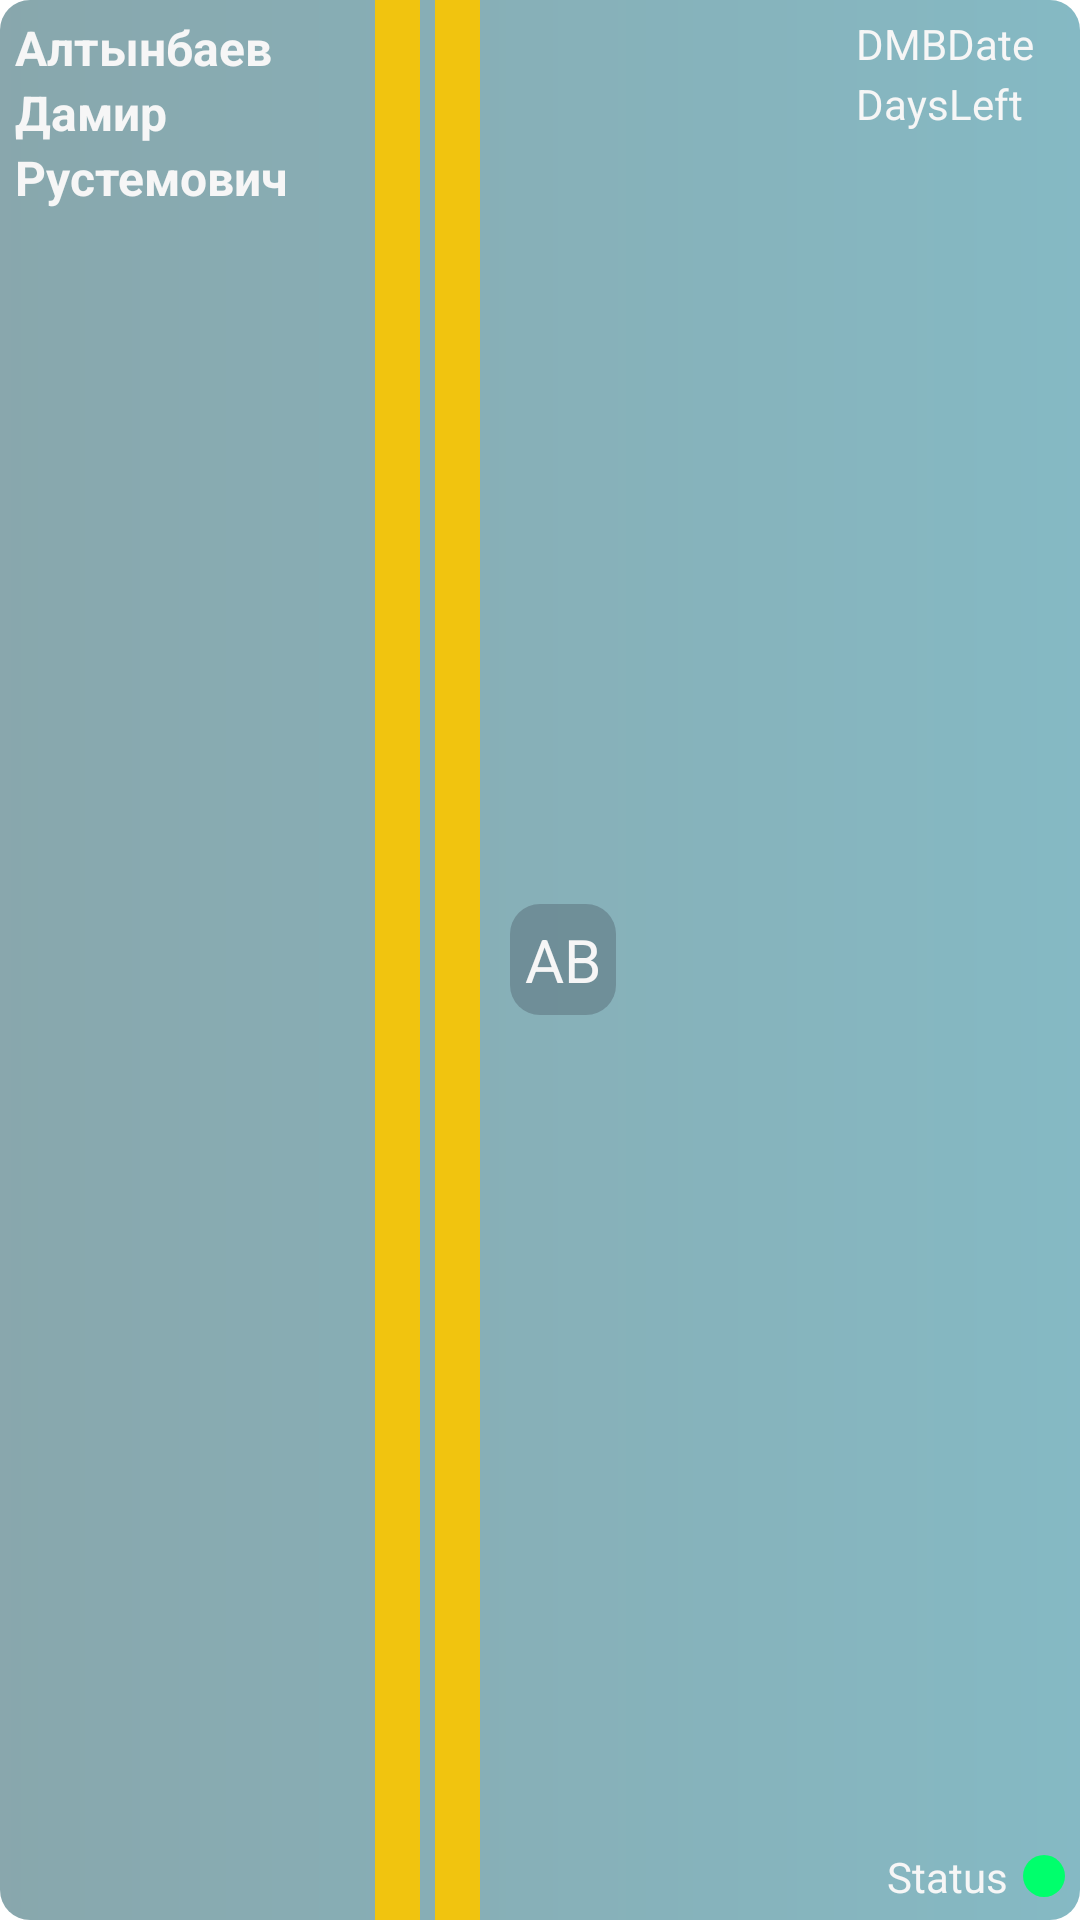

Write the Android layout XML for this screen, with the resource values it uses.
<!-- AndroidManifest.xml: application theme Theme.StarShina -->
<!-- res/layout/soldier_item_layout.xml -->
<?xml version="1.0" encoding="utf-8"?>
<RelativeLayout xmlns:android="http://schemas.android.com/apk/res/android"
    android:id="@+id/soldierItemLayout"
    android:layout_width="match_parent"
    android:layout_height="70dp"
    android:layout_marginBottom="10dp"
    android:background="@drawable/panel_round_back_10_50"
    android:gravity="center_vertical">


    <RelativeLayout
        android:id="@+id/zvanie_1"
        android:layout_width="15dp"
        android:layout_height="match_parent"
        android:layout_marginStart="5dp"
        android:layout_toEndOf="@id/fio_container"
        android:background="#F1C40F" />

    <RelativeLayout
        android:id="@+id/zvanie_2"
        android:layout_width="15dp"
        android:layout_height="match_parent"
        android:layout_marginStart="5dp"
        android:layout_toEndOf="@id/zvanie_1"
        android:background="#F1C40F" />

    <RelativeLayout
        android:id="@+id/fio_container"
        android:layout_width="110dp"
        android:layout_height="wrap_content"
        android:layout_margin="5dp">


        <TextView
            android:id="@+id/s_surname"
            android:layout_width="wrap_content"
            android:layout_height="wrap_content"
            android:text="Алтынбаев"
            android:textColor="@color/text_color"
            android:textSize="16sp"
            android:textStyle="bold" />

        <TextView
            android:id="@+id/s_name"
            android:layout_width="wrap_content"
            android:layout_height="wrap_content"
            android:layout_below="@id/s_surname"
            android:text="Дамир"
            android:textColor="@color/text_color"
            android:textSize="16sp"
            android:textStyle="bold" />

        <TextView
            android:id="@+id/s_lastname"
            android:layout_width="wrap_content"
            android:layout_height="wrap_content"
            android:layout_below="@id/s_name"
            android:text="Рустемович"
            android:textColor="@color/text_color"
            android:textSize="16sp"
            android:textStyle="bold" />

    </RelativeLayout>

    <TextView
        android:id="@+id/s_vzvod"
        android:layout_width="wrap_content"
        android:layout_height="wrap_content"
        android:layout_centerInParent="true"
        android:layout_marginStart="10dp"
        android:layout_toRightOf="@id/zvanie_2"
        android:background="@drawable/panel_round_back_10"
        android:gravity="center"
        android:padding="5dp"
        android:text="АВ"
        android:textColor="@color/text_color"
        android:textSize="20sp" />


    <RelativeLayout
        android:id="@+id/status_container"
        android:layout_width="wrap_content"
        android:layout_height="wrap_content"
        android:layout_alignParentEnd="true"
        android:layout_alignParentBottom="true"
        android:layout_margin="5dp">

        <ImageView
            android:id="@+id/status_icon"
            android:layout_width="14dp"
            android:layout_height="14dp"
            android:layout_centerVertical="true"
            android:layout_toEndOf="@id/s_status"
            android:src="@drawable/status_green_round" />

        <TextView
            android:id="@+id/s_status"
            android:layout_width="wrap_content"
            android:layout_height="wrap_content"
            android:layout_marginEnd="5dp"
            android:text="Status"
            android:textColor="@color/text_color" />


    </RelativeLayout>

    <RelativeLayout
        android:id="@+id/dmb_container"
        android:layout_width="wrap_content"
        android:layout_height="wrap_content"
        android:layout_alignParentEnd="true"
        android:layout_margin="5dp"
        android:paddingEnd="9dp">

        <TextView
            android:id="@+id/dmb_date"
            android:layout_width="wrap_content"
            android:layout_height="wrap_content"
            android:src="@drawable/status_green_round"
            android:text="DMBDate"
            android:textColor="@color/text_color" />

        <TextView
            android:id="@+id/dmb_left"
            android:layout_width="wrap_content"
            android:layout_height="wrap_content"
            android:layout_below="@id/dmb_date"
            android:layout_marginTop="1dp"
            android:layout_marginEnd="5dp"
            android:text="DaysLeft"
            android:textColor="@color/text_color" />


    </RelativeLayout>


</RelativeLayout>
<!-- resources referenced by this layout -->
<resources>
  <color name="text_color">#F6F6F6</color>
  <!-- drawable panel_round_back_10 (drawable) -->
  <?xml version="1.0" encoding="utf-8"?>
  <shape xmlns:android="http://schemas.android.com/apk/res/android"
      android:shape="rectangle">
      <corners android:radius="10dp" />
      <solid android:color="#4D3A404E" />
  
  </shape>
  <!-- drawable panel_round_back_10_50 (drawable) -->
  <?xml version="1.0" encoding="utf-8"?>
  <shape xmlns:android="http://schemas.android.com/apk/res/android"
      android:shape="rectangle">
      <corners android:radius="10dp" />
      <gradient
          android:angle="180"
          android:endColor="#8013505B"
          android:startColor="#800C7489" />
  
  </shape>
  <!-- drawable status_green_round (drawable) -->
  <?xml version="1.0" encoding="utf-8"?>
  <shape xmlns:android="http://schemas.android.com/apk/res/android"
      android:shape="rectangle">
  
      <corners android:radius="1000dp" />
      <solid android:color="#00FF6C" />
  
  </shape>
  <style name="Theme.StarShina" parent="Theme.MaterialComponents.DayNight.NoActionBar">
          
          <item name="colorPrimary">@color/accent_color</item>
          <item name="colorPrimaryVariant">@color/accent_color</item>
          <item name="colorOnPrimary">@color/white</item>
          
          <item name="colorSecondary">@color/teal_200</item>
          <item name="fontFamily">@font/default_font</item>
          <item name="colorSecondaryVariant">@color/teal_700</item>
          <item name="colorOnSecondary">@color/black</item>
          
          <item name="android:statusBarColor" tools:targetApi="l">?attr/colorPrimaryVariant</item>
          
      </style>
  <color name="accent_color">#119DA4</color>
  <color name="white">#FFFFFFFF</color>
  <color name="teal_200">#FF03DAC5</color>
  <color name="teal_700">#FF018786</color>
  <color name="black">#FF000000</color>
</resources>
